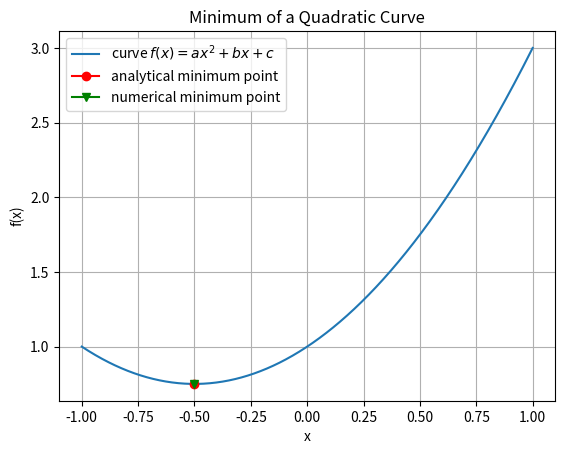

The script that saved this image:
#Minimize a function using Scipy minimize packages

#import packages
import numpy as np
from scipy import optimize
import matplotlib.pyplot as plt
import sys

def quadratic(x, a, b, c):
    a = float(a)
    b = float(b)
    c = float(c)
    squared = a*x**2 + b*x + c
    return squared
    
def quadraticextreme(x, a, b, c): #calculate critical point
    a = float(a)
    b = float(b)
    c = float(c)
    xextreme = -b/(2*a)
    return xextreme
    
def minofquadratic(x, a, b, c): #calculate minimum/maximum value
    a = float(a) 
    b = float(b)
    c = float(c)
    quadmin = -b*b/(4*a) + c
    return quadmin

if __name__ == "__main__":
    
    #initialize 
    lowerbound = -1
    upperbound = 1
    	
    a = 1 #must be positive in order for a minimum to exist, otherwise is a maximum.
    b = 1
    c = 1
    
    N = 1000
    	
    # read the user-provided seed from the command line
    if '-a' in sys.argv:
    	p = sys.argv.index('-a')
    	a = float(sys.argv[p+1])
        
    if '-b' in sys.argv:
        p = sys.argv.index('-b')
        b = float(sys.argv[p+1])
        
    if '-c' in sys.argv:
        p = sys.argv.index('-c')
        c = float(sys.argv[p+1])
    
    if '-lowerbound' in sys.argv:
        p = sys.argv.index('-lowerbound')
        lowerbound = float(sys.argv[p+1])
        
    if '-upperbound' in sys.argv:
        p = sys.argv.index('-upperbound')
        upperbound = float(sys.argv[p+1])
    
    if '-N' in sys.argv:
        p = sys.argv.index('-N')
        N = int(sys.argv[p+1])   
        
    if '-h' in sys.argv or '--help' in sys.argv:
        print ("Usage: %s [options]" % sys.argv[0])
        print ("  options:")
        print ("   -a [number]	coefficient of quadratic term. Must be positive.")
        print ("   -b [number]  coefficient of linear term")
        print ("   -c [number]  y-intercept")
        print ("   -lowerbound [number]  Lower Bound of graph")
        print ("   -upperbound [number]  Upper Bound of graph")
        print ("   -N [number]  Number of points plotted in graph")
        print
        sys.exit(1)
    
    #create array of x-values
    x = np.linspace(lowerbound, upperbound, num=N)
        
    #calculate analytical solution
    analmin =  minofquadratic(x, a, b, c)
    analx = quadraticextreme(x, a, b, c)
    
    print(f"The analytical minimum of the quadratic curve is y = {analmin} at x = {analx}")
    
    #Scipy Minimize
    def f(x):
        return a*x**2 + b*x + c #constants are defined previously

    result = optimize.minimize_scalar(f) #minimize
    print(f'Scipi minimization was successful: {result.success}') # check if solver was successful

    x_min = result.x
    print(f'x-value found to minimize function: {x_min}')
    print(f'minimal value: {f(x_min)}')

    #plot function
    plt.plot(x, quadratic(x, a, b, c), label = f'curve $f(x) = ax^2 + bx + c$') 
    plt.plot(analx, analmin, color = 'red', marker = 'o', label = 'analytical minimum point')
    plt.plot(x_min, f(x_min), color = 'green', marker = 'v', label = 'numerical minimum point')
    
    plt.legend(loc = 'upper left')
    
    plt.xlabel('x')
    plt.ylabel('f(x)') 
    plt.title('Minimum of a Quadratic Curve')
    
    plt.grid()
    plt.show()
